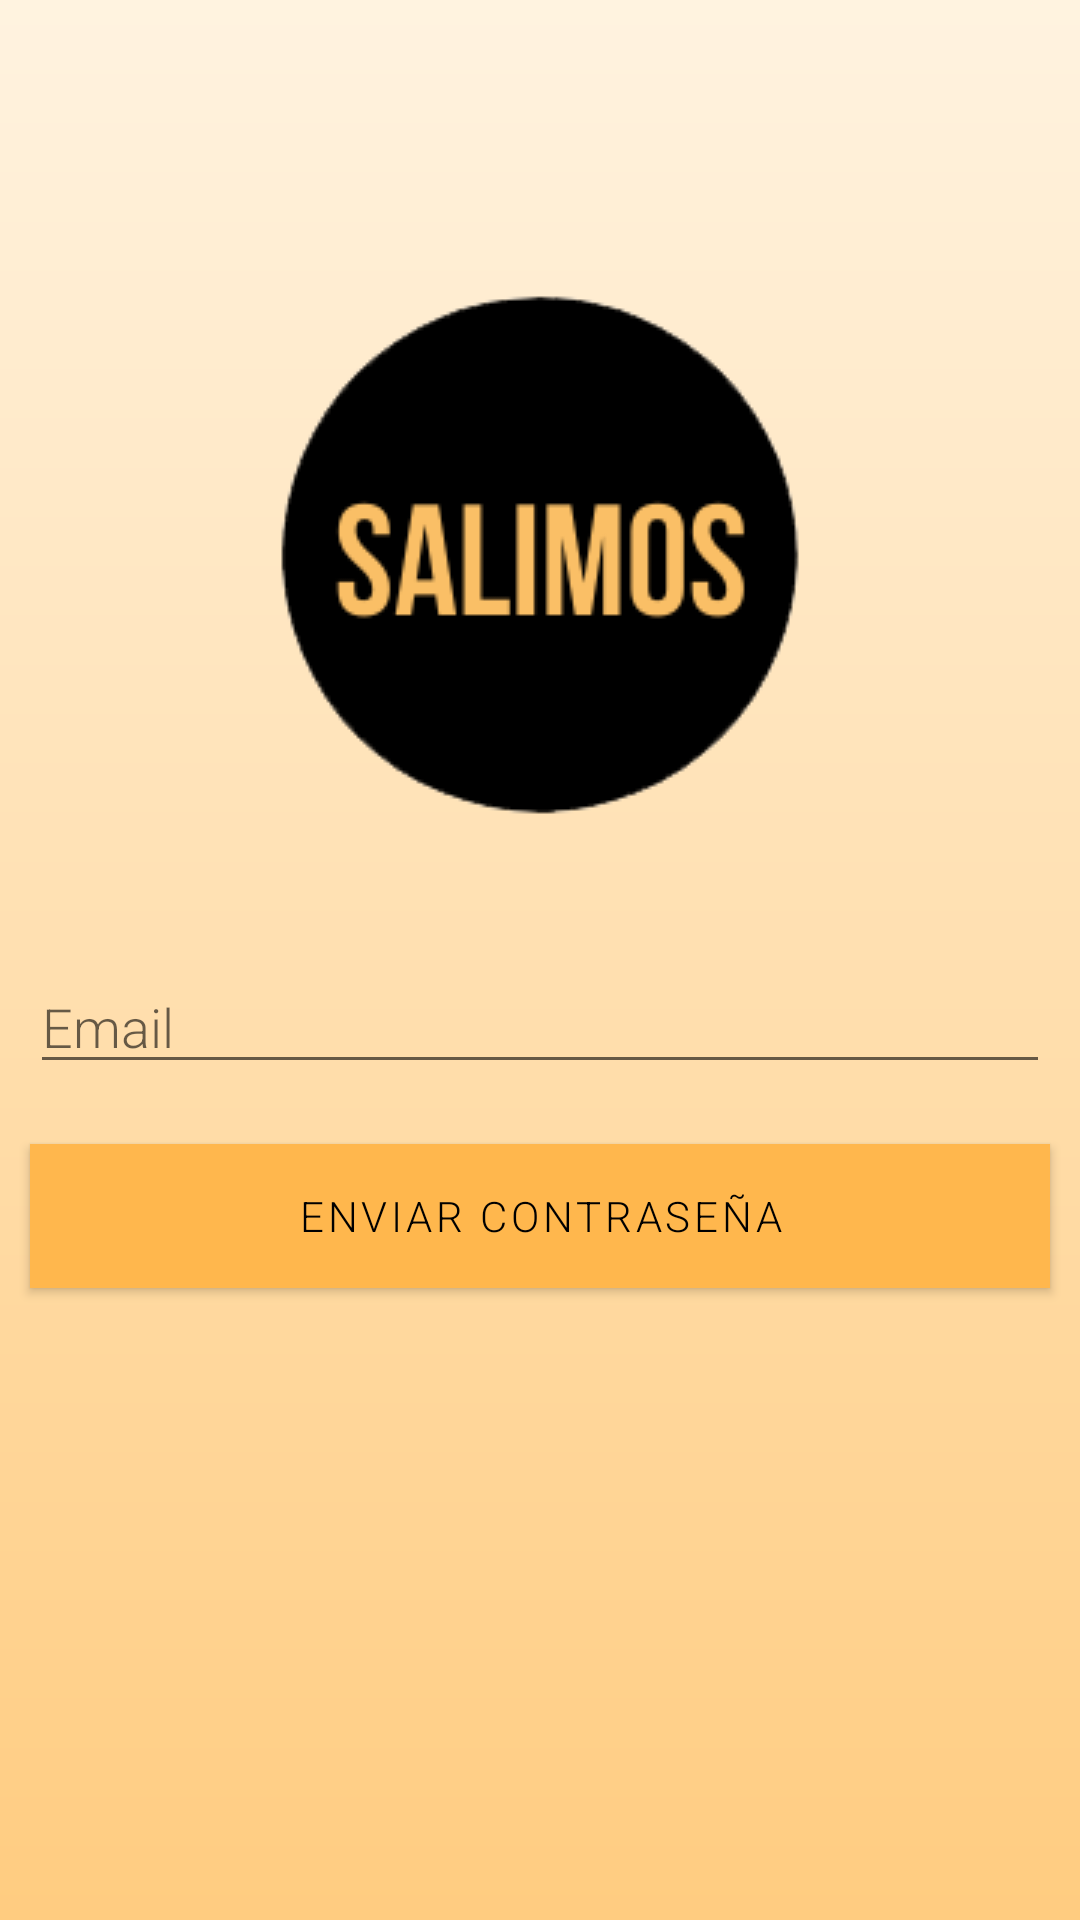

This screen was rendered from an Android layout file. Write that file and the resources it references.
<!-- AndroidManifest.xml: activity theme AppTheme.NoActionBar -->
<!-- res/layout/activity_forgotpass.xml -->
<?xml version="1.0" encoding="utf-8"?>
<LinearLayout xmlns:android="http://schemas.android.com/apk/res/android"
    xmlns:app="http://schemas.android.com/apk/res-auto"
    xmlns:tools="http://schemas.android.com/tools"
    android:layout_width="match_parent"
    android:layout_height="match_parent"
    android:orientation="vertical"
    android:background="@drawable/bg_gradient"
    tools:context=".ForgotPassActivity">

    <ProgressBar
        android:id="@+id/progressBar"
        style="?android:attr/progressBarStyleHorizontal"
        android:layout_width="match_parent"
        android:layout_margin="10dp"
        android:layout_height="wrap_content"
        android:visibility="gone"
        android:indeterminate="true"/>

    <ImageButton
        android:id="@+id/backToMain"
        android:layout_width="40dp"
        android:layout_height="40dp"
        android:layout_gravity="left"
        android:layout_margin="10dp"
        android:background="@drawable/sharp_keyboard_backspace_black_24" />

    <ImageView
        android:id="@+id/imgLogin"
        android:layout_width="match_parent"
        android:layout_height="250dp"
        android:scaleType="center"
        android:background="@android:color/transparent"
        android:src="@drawable/salimoswhite"
        tools:ignore="ContentDescription" />

    <EditText
        android:id="@+id/txtEmail"
        android:layout_width="match_parent"
        android:layout_height="wrap_content"
        android:ems="10"
        android:hint="Email"
        android:layout_margin="10dp"
        android:inputType="textPersonName"
        tools:ignore="TextFields" />

    <Button
        android:onClick="send"
        android:layout_width="match_parent"
        android:layout_height="wrap_content"
        android:text="Enviar contraseña"
        android:layout_margin="10dp"
        android:background="@color/colorAccent"
        android:textColor="@android:color/black"/>
</LinearLayout>
<!-- resources referenced by this layout -->
<resources>
  <color name="colorAccent">#FFD180</color>
  <!-- drawable bg_gradient (drawable-v24) -->
  <?xml version="1.0" encoding="utf-8"?>
  <shape xmlns:android="http://schemas.android.com/apk/res/android"
  android:shape="rectangle">
  <gradient
      android:angle="90"
      android:startColor="#FFCC80"
      android:endColor="#FFF3E0"
      android:type="linear"/>
  </shape>
  <!-- drawable salimoswhite: png bitmap (drawable-v24, 23457 bytes) -->
  <style name="AppTheme.NoActionBar" parent="Theme.MaterialComponents.Light">
          <item name="colorPrimary">@color/colorPrimary</item>
          <item name="colorPrimaryDark">@color/colorPrimaryDark</item>
          <item name="colorAccent">@color/colorAccent</item>
          <item name="android:colorBackground">@color/colorBackground</item>
          <item name="windowActionBar">false</item>
          <item name="windowNoTitle">true</item>
          <item name="fontFamily">sans-serif-light</item>
          <item name="android:fontFamily">sans-serif-light</item>
      </style>
  <color name="colorPrimary">#FFB74D</color>
  <color name="colorPrimaryDark">#FF9800</color>
  <color name="colorBackground">#FFF3E0</color>
</resources>
